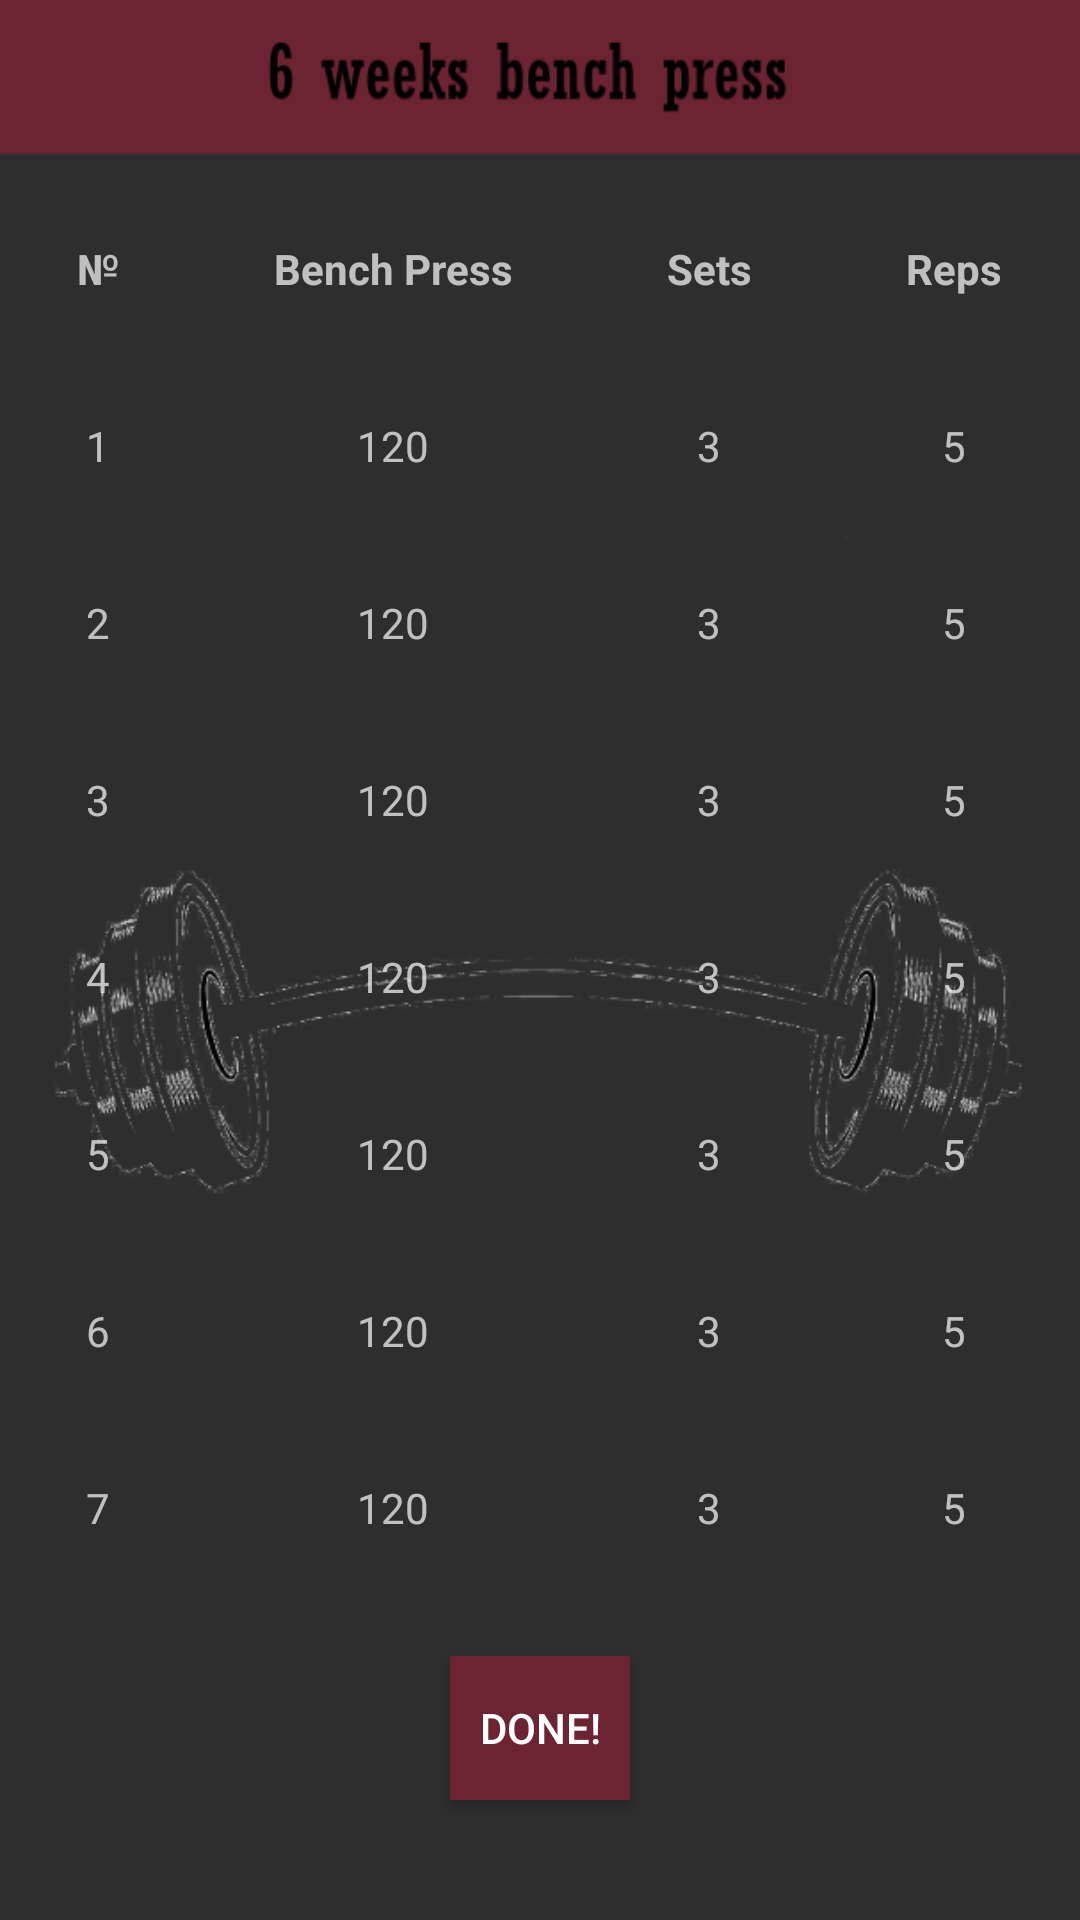

Layout XML and referenced resources for this Android screen:
<!-- AndroidManifest.xml: application theme Theme.Design.NoActionBar -->
<!-- res/layout/day1.xml -->
<?xml version="1.0" encoding="utf-8"?>
<TableLayout xmlns:android="http://schemas.android.com/apk/res/android"
    android:layout_width="match_parent"
    android:layout_height="match_parent"
    xmlns:tools="http://schemas.android.com/tools"
    android:shrinkColumns="*"
    android:stretchColumns="*"
    android:background="@drawable/background"
    tools:context=".Day1">

        <TableRow
            android:id="@+id/tableRow0"
            android:layout_height="wrap_content"
            android:layout_width="match_parent"
            android:layout_marginTop="60dp"
            >

            <TextView
                android:id="@+id/number"
                android:text="№"
                android:textStyle="bold"
                android:layout_weight="1"
                android:padding="20dip"
                android:gravity="center"/>

            <TextView
                android:id="@+id/bench_press"
                android:text="@string/bench_press"
                android:layout_weight="1"
                android:textStyle="bold"
                android:padding="20dip"
                android:gravity="center"/>

            <TextView
                android:id="@+id/sets"
                android:text="@string/sets"
                android:layout_weight="1"
                android:textStyle="bold"
                android:padding="20dip"
                android:gravity="center"/>

            <TextView
                android:id="@+id/reps"
                android:text="@string/reps"
                android:textStyle="bold"
                android:layout_weight="1"
                android:padding="20dip"
                android:gravity="center"/>

        </TableRow>

        

        <TableRow
            android:id="@+id/tableRow1"
            android:layout_height="wrap_content"
            android:layout_width="match_parent">

            <TextView
                android:id="@+id/number1"
                android:text="1"
                android:layout_weight="1"
                android:padding="20dip"
                android:gravity="center"/>

            <TextView
                android:id="@+id/weight1"
                android:text="120"
                android:layout_weight="1"
                android:padding="20dip"
                android:gravity="center"/>

            <TextView
                android:id="@+id/set1"
                android:text="3"
                android:layout_weight="1"
                android:padding="20dip"
                android:gravity="center"/>

            <TextView
                android:id="@+id/rep1"
                android:text="5"
                android:layout_weight="1"
                android:padding="20dip"
                android:gravity="center"/>

        </TableRow>

    <TableRow
        android:id="@+id/tableRow2"
        android:layout_height="wrap_content"
        android:layout_width="match_parent">

        <TextView
            android:id="@+id/number2"
            android:text="2"
            android:layout_weight="1"
            android:padding="20dip"
            android:gravity="center"/>

        <TextView
            android:id="@+id/weight2"
            android:text="120"
            android:layout_weight="1"
            android:padding="20dip"
            android:gravity="center"/>

        <TextView
            android:id="@+id/set2"
            android:text="3"
            android:layout_weight="1"
            android:padding="20dip"
            android:gravity="center"/>

        <TextView
            android:id="@+id/rep2"
            android:text="5"
            android:layout_weight="1"
            android:padding="20dip"
            android:gravity="center"/>

    </TableRow>


    <TableRow
        android:id="@+id/tableRow3"
        android:layout_height="wrap_content"
        android:layout_width="match_parent">

        <TextView
            android:id="@+id/number3"
            android:text="3"
            android:layout_weight="1"
            android:padding="20dip"
            android:gravity="center"/>

        <TextView
            android:id="@+id/weight3"
            android:text="120"
            android:layout_weight="1"
            android:padding="20dip"
            android:gravity="center"/>

        <TextView
            android:id="@+id/set3"
            android:text="3"
            android:layout_weight="1"
            android:padding="20dip"
            android:gravity="center"/>

        <TextView
            android:id="@+id/rep3"
            android:text="5"
            android:layout_weight="1"
            android:padding="20dip"
            android:gravity="center"/>

    </TableRow>

    <TableRow
        android:id="@+id/tableRow4"
        android:layout_height="wrap_content"
        android:layout_width="match_parent">

        <TextView
            android:id="@+id/number4"
            android:text="4"
            android:layout_weight="1"
            android:padding="20dip"
            android:gravity="center"/>

        <TextView
            android:id="@+id/weight4"
            android:text="120"
            android:layout_weight="1"
            android:padding="20dip"
            android:gravity="center"/>

        <TextView
            android:id="@+id/set4"
            android:text="3"
            android:layout_weight="1"
            android:padding="20dip"
            android:gravity="center"/>

        <TextView
            android:id="@+id/rep4"
            android:text="5"
            android:layout_weight="1"
            android:padding="20dip"
            android:gravity="center"/>
    </TableRow>

    <TableRow
        android:id="@+id/tableRow5"
        android:layout_height="wrap_content"
        android:layout_width="match_parent">

        <TextView
            android:id="@+id/number5"
            android:text="5"
            android:layout_weight="1"
            android:padding="20dip"
            android:gravity="center"/>

        <TextView
            android:id="@+id/weight5"
            android:text="120"
            android:layout_weight="1"
            android:padding="20dip"
            android:gravity="center"/>

        <TextView
            android:id="@+id/set5"
            android:text="3"
            android:layout_weight="1"
            android:padding="20dip"
            android:gravity="center"/>

        <TextView
            android:id="@+id/rep5"
            android:text="5"
            android:layout_weight="1"
            android:padding="20dip"
            android:gravity="center"/>
    </TableRow>

    <TableRow
        android:id="@+id/tableRow6"
        android:layout_height="wrap_content"
        android:layout_width="match_parent">

        <TextView
            android:id="@+id/number6"
            android:text="6"
            android:layout_weight="1"
            android:padding="20dip"
            android:gravity="center"/>

        <TextView
            android:id="@+id/weight6"
            android:text="120"
            android:layout_weight="1"
            android:padding="20dip"
            android:gravity="center"/>

        <TextView
            android:id="@+id/set6"
            android:text="3"
            android:layout_weight="1"
            android:padding="20dip"
            android:gravity="center"/>

        <TextView
            android:id="@+id/rep6"
            android:text="5"
            android:layout_weight="1"
            android:padding="20dip"
            android:gravity="center"/>
    </TableRow>

    <TableRow
        android:id="@+id/tableRow7"
        android:layout_height="wrap_content"
        android:layout_width="match_parent">

        <TextView
            android:id="@+id/number7"
            android:text="7"
            android:layout_weight="1"
            android:padding="20dip"
            android:gravity="center"/>

        <TextView
            android:id="@+id/weight7"
            android:text="120"
            android:layout_weight="1"
            android:padding="20dip"
            android:gravity="center"/>

        <TextView
            android:id="@+id/set7"
            android:text="3"
            android:layout_weight="1"
            android:padding="20dip"
            android:gravity="center"/>

        <TextView
            android:id="@+id/rep7"
            android:text="5"
            android:layout_weight="1"
            android:padding="20dip"
            android:gravity="center"/>
    </TableRow>

    <Button
        android:id="@+id/btn_done"
        android:layout_width="wrap_content"
        android:layout_height="wrap_content"
        android:layout_marginHorizontal="150dp"
        android:layout_marginTop="20dp"
        android:background="@color/red"
        android:text="@string/done"
        />


</TableLayout>
<!-- resources referenced by this layout -->
<resources>
  <color name="red">#6D2432</color>
  <!-- drawable background: png bitmap (drawable, 51390 bytes) -->
  <string name="bench_press">Bench Press</string>
  <string name="done">Done!</string>
  <string name="reps">Reps</string>
  <string name="sets">Sets</string>
</resources>
